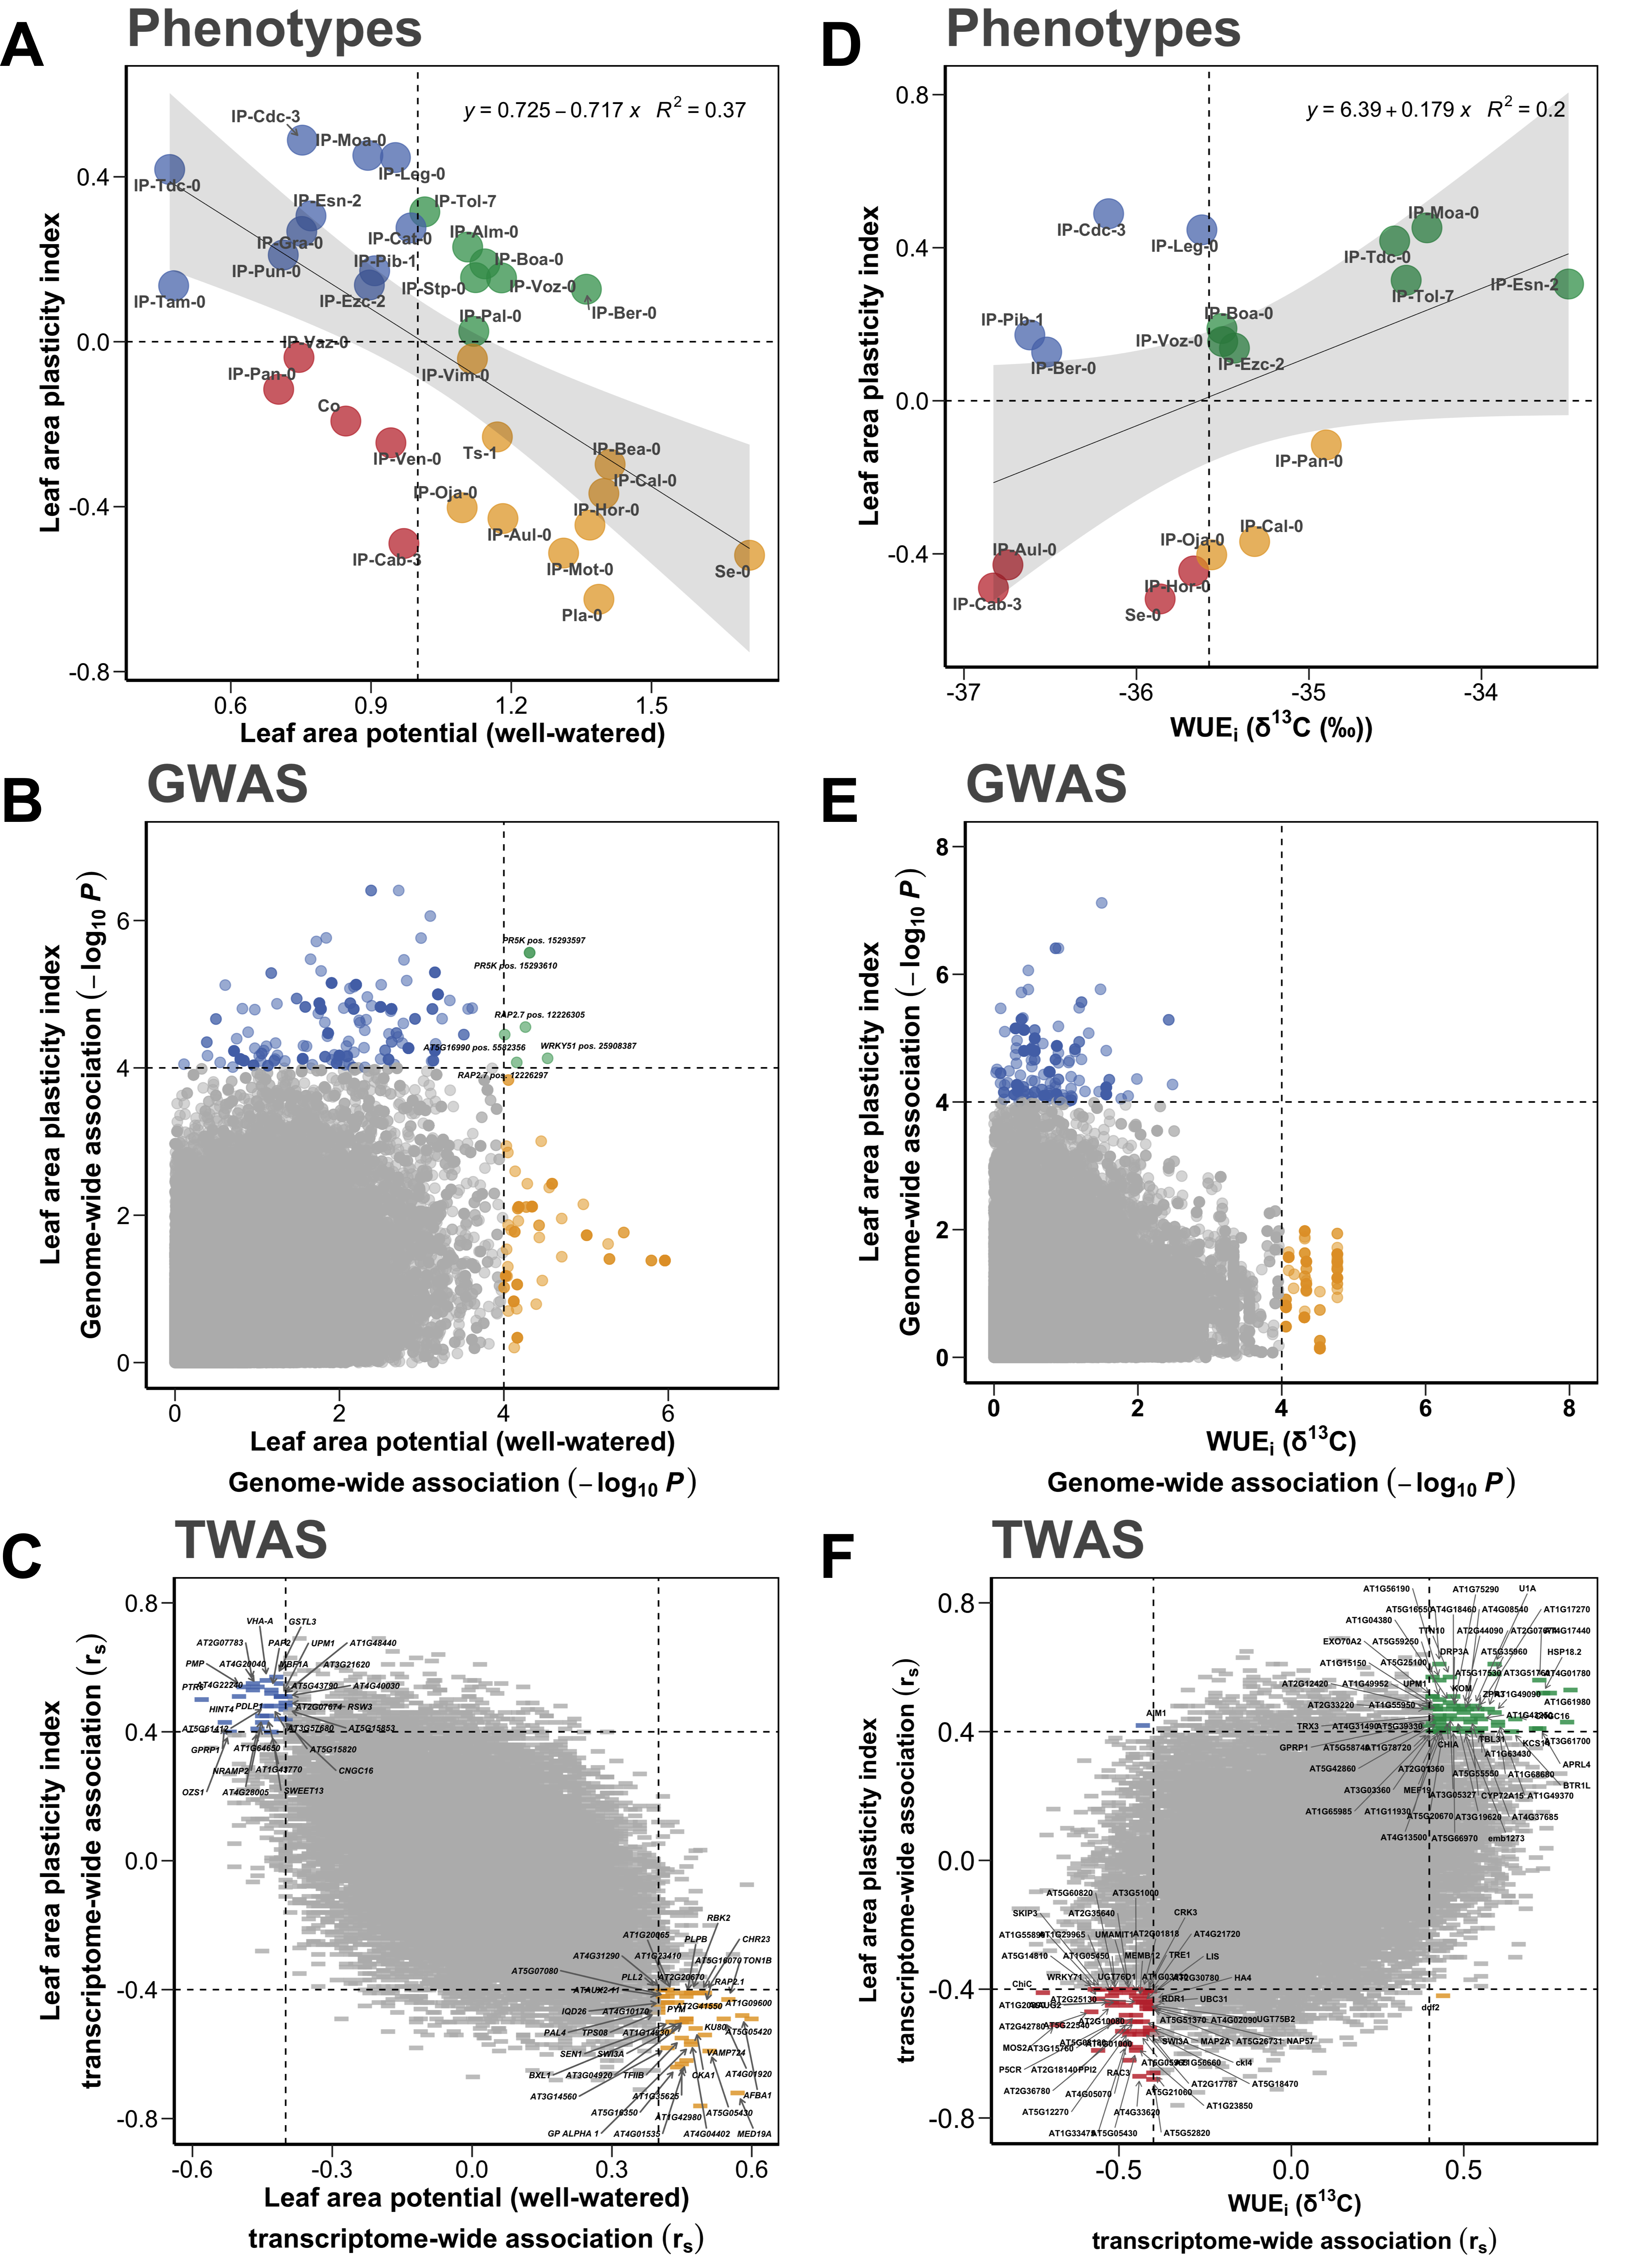

The R source for this figure:
list.of.packages <- c("ggplot2", "viridis", "ggrepel","readr", "tidyverse","tidyr","cowplot","qvalue","dplyr","viridis","ggpubr","ggthemes", "Hmisc", "cowplot","magick","grid", "ggpmisc")
new.packages <- list.of.packages[!(list.of.packages %in% installed.packages()[,"Package"])]
if(length(new.packages)) install.packages(new.packages)

library(readr)
library(ggplot2)
library(ggrepel)
library(tidyverse)
library(ggpubr)
library(qvalue)
library(Hmisc)
library(cowplot)
library(dplyr)
library(ggpmisc)
library(magick)
library(grid)

####Important: before running this script, please unzip all files within the /data folder, and the /data/GWAS subfolder

df1=read_csv("data/phenotypes.csv")
head(df1)

####Plot1
meanx <- mean(df1$LAPdSI_drought,na.rm = TRUE)
print(meanx)
meany <- mean(df1$LAP_SD_WW,na.rm = TRUE)
print(meany)
formula <- y ~ x
p1<-df1 %>% 
  mutate(quadrant = case_when(LAP_SD_WW > 1 & LAPdSI_drought > 0   ~ "Q1",
                              LAP_SD_WW <= 1 & LAPdSI_drought > 0  ~ "Q2",
                              LAP_SD_WW <= 1 & LAPdSI_drought <= 0 ~ "Q3",
                              TRUE                                         ~ "Q4")) %>% 
  ggplot(aes(x = LAP_SD_WW, y = LAPdSI_drought)) + 
  geom_point(aes(color=quadrant),alpha = 0.7,  size=9) +  
  geom_smooth(method = "lm", se = T, fill="black", colour="black", size=0.2, alpha = 0.1) +  stat_poly_eq(aes(label = paste(..eq.label.., ..rr.label..,  sep = "~~~")),
                                                                                                          label.x.npc = "right", label.y.npc = "top",
                                                                                                          formula = formula, parse = TRUE, size = 5, colour="black")+
  scale_colour_manual(values = c("#47a569", "#6689c3", "#ce494a", "#e9af41"))+
  geom_text_repel(aes(LAP_SD_WW, LAPdSI_drought, label = name),  size=4, force=0.1,segment.size = 0.5,arrow = arrow(length = unit(0.01, 'npc')),family = 'Arial',
                  fontface = 'bold',colour = "#696969",
                  box.padding = unit(0.35, "lines"),
                  point.padding = unit(0.5, "lines"),
                  segment.color = 'grey50',max.overlaps = Inf) + 
  geom_vline(xintercept = 1, color = "black", linetype = "dashed")+
  geom_hline(yintercept = 0, color = "black", linetype = "dashed")+
  theme(axis.line = element_line(size=1, colour = "black"),
        panel.grid.major = element_blank(), panel.grid.minor = element_blank(),
        panel.border = element_rect(colour = "black", fill=NA, size=1), panel.background = element_blank(), axis.ticks.length=unit(0.3,"cm"))  +
  theme(plot.title = element_text(family = "Arial", color="#696969",face="bold",  size=35))  +  theme(panel.background = element_rect(fill = 'white')) +
  ggtitle("Phenotypes")+
  xlab("Leaf area potential (well-watered)") + 
  ylab("Leaf area plasticity index")+
  theme(axis.text = element_text(family = "Arial", color="black", size=16)) +
  theme(axis.title = element_text(family = "Arial", color="black", face="bold", size=18)) +  
  theme(legend.position="none") 
p1
png("panels/p1.png", width = 7, height = 7, units = 'in', res = 350)
p1
dev.off() 


###################################################################################################
###################################################################################################
###################################################################################################
###################################################################################################
###################################################################################################
###################################################################################################
###################################################################################################



####Create an annotation file compatible with the files we are creating.
annotation = read_csv("data/annotation.csv")
annotation <-annotation[!(annotation$INFO == "downstream_gene_variant"), ]
nrow(annotation)
head(annotation)
annotation$gene <- gsub("(.*)..*", "\\1", annotation$gene)
annotation$gene <-gsub("\\.","",annotation$gene)

gene_description = read_csv("data/gene_description.csv")
head(gene_description)
annotation <- merge(annotation,gene_description,by= "gene")
head(annotation)

####Plot1
df2a=read_csv("data/GWAS/LAP_SD_WW.csv")
head(df2a)
df2b=read_csv("data/GWAS/LAPdSI_drought.csv")
head(df2b)
df2 <- merge(df2a,df2b,by=c("chr", "pos"))
df2 <- merge(df2,annotation,by=c("chr", "pos"))

df2 <- df2 %>% 
  rename(
    Leaf_area_potential_score = score.x,
    Leaf_area_potential_MAF = maf.x,
    Leaf_area_potential_MAC = mac.x,
        Leaf_area_plasticity_index_score = score.y,
    Leaf_area_plasticity_index_MAF = maf.y,
    Leaf_area_plasticity_index_MAC = mac.y,)
df2$GVE.x <- NULL
df2$GVE.y <- NULL
head(df2)


df2<-df2 %>% unite(label, symbol, pos, sep = " pos. ")
df2 <- df2[order(df2$Leaf_area_potential_score) ,  ]
head(df2)

write.csv(df2, "Tables/GWAS_Leaf_area_potential_vs_plasticity.csv", row.names = TRUE)


p2<-df2 %>% 
  mutate(quadrant = case_when(Leaf_area_potential_score > 4 & Leaf_area_plasticity_index_score > 4   ~ "Q1",
                              Leaf_area_potential_score <= 4 & Leaf_area_plasticity_index_score > 4  ~ "Q2",
                              Leaf_area_potential_score <= 4 & Leaf_area_plasticity_index_score <= 4 ~ "Q3",
                              TRUE                                         ~ "Q4")) %>% 
  mutate(label = case_when(Leaf_area_potential_score >= 4 & Leaf_area_plasticity_index_score >= 4 ~  paste(label))) %>% 
  ggplot(aes(x = Leaf_area_potential_score, y = Leaf_area_plasticity_index_score)) + 
  geom_point(aes(color=quadrant),alpha = 0.5,  size=3) + 
  geom_text_repel(aes(Leaf_area_potential_score, Leaf_area_plasticity_index_score, label = label),  size=2, force=0.1,segment.size = 0.5,arrow = arrow(length = unit(0.01, 'npc')),family = 'Arial',
                  fontface = 'bold.italic',
                  box.padding = unit(0.35, "lines"),
                  point.padding = unit(0.5, "lines"),
                  segment.color = 'grey50',max.overlaps = Inf) + 
  scale_colour_manual(values = c( "#47a569", "#6689c3", "#c5c5c5","#e9af41"))+
  geom_vline(xintercept = 4, color = "black", linetype = "dashed")+
  geom_hline(yintercept = 4, color = "black", linetype = "dashed")+
  theme(axis.line = element_line(size=1, colour = "black"),
        panel.grid.major = element_blank(), panel.grid.minor = element_blank(),
        panel.border = element_rect(colour = "black", fill=NA, size=1), panel.background = element_blank(), axis.ticks.length=unit(0.3,"cm"))  +
  theme(axis.text = element_text(family = "Arial", color="black", size=16)) +
  theme(axis.title = element_text(family = "Arial", color="black", face="bold", size=18)) +  
  theme(plot.title = element_text(family = "Arial", color="#696969",face="bold",  size=35))  +  theme(panel.background = element_rect(fill = 'white')) +
  theme(legend.position="none") +
  scale_x_continuous(limits = c(0, 7), breaks = seq(0, 7, by = 2))+
  scale_y_continuous(limits = c(0, 7), breaks = seq(0, 7, by = 2))+
  ggtitle("GWAS")+
  ylab(expression(bold(atop(paste("Leaf area plasticity index"), paste("Genome-wide" ~ association ~ (-log["10"] ~ bolditalic("P")))))))+ 
  xlab(expression(bold(atop(paste("Leaf area potential (well-watered)"), paste("Genome-wide" ~ association ~ (-log["10"] ~ bolditalic("P")))))))
p2
png("panels/p2.png", width = 7, height = 7, units = 'in', res = 350)
p2
dev.off() 

###################################################################################################
###################################################################################################
###################################################################################################
###################################################################################################
###################################################################################################
###################################################################################################
###################################################################################################
######Leaf area reaction norm
###Open dataframe with phenotypes
####Create an annotation file compatible with the files we are creating.
annotation = read_csv("data/gene_description.csv")
head(annotation)

###Open dataframe with phenotypes
phenotypes = read.csv("data/phenotypes.csv")
head(phenotypes)


##res<-rcorr(as.matrix(phenotypes))
##AA<-signif(res$r, 2)
##write.csv(AA, "/Users/angel_admin/Box/Assmann_Lab/2_Researcher_Data/1_Current/Angel_Ferrero-Serrano/Spanish accessions/Fig28_transcriptome_potentialvsstability/Iberian_PxExP_corr.csv")


#####Run autocorrelation matrix Phenotype A
head(phenotypes)
phenotypesselected<- select(phenotypes, LAP_SD_WW)
accession_id1<-phenotypes$accession_id
selected <-cbind(accession_id1, phenotypesselected)
head(selected)
transposedfinal = read_csv("data/transposedfinal.csv")
head(transposedfinal)
colnames(transposedfinal)[colnames(transposedfinal)=="accession_id"] <- "accession_id1"
final<-merge(selected, transposedfinal, by = "accession_id1", sort = TRUE)
head(final)
accession_idsorted<-final$accession_id1
final$accession_id1 <- NULL
res<-rcorr(as.matrix(final), type = c("pearson","spearman"))
AA<-signif(res$r, 2)
BB<-signif(res$P,2)
outputA1 <-cbind(accession_idsorted,AA)
outputA1 <- outputA1[-1, 1:2]
outputA1 <- as.data.frame(outputA1)
outputA1 <- outputA1 %>% 
  rownames_to_column(var = "gene")
outputA2 <-cbind(accession_idsorted,BB)
outputA2 <- outputA2[-1, 1:2]
outputA2 <- as.data.frame(outputA2)
outputA2 <- outputA2 %>% 
  rownames_to_column(var = "gene")
outputA <- merge(outputA1,outputA2,by="gene")
outputA <- outputA[order(-outputA$LAP_SD_WW.x) ,  ]
head(outputA)
outputA <- merge(outputA,annotation,by="gene")
outputA <- outputA %>% 
  rename(
    Leaf_area_potential_WW_rs = LAP_SD_WW.x,
    Leaf_area_potential_WW_P_val = LAP_SD_WW.y)
outputA$accession_idsorted.x <- NULL
outputA$accession_idsorted.y <- NULL
outputA <- outputA[order(-outputA$Leaf_area_potential_WW_rs) ,  ]
head(outputA, n=100)
tail(outputA, n=50)
head(outputA)
write.csv(outputA, "Tables/TWAS_Leaf_area_potential_WW.csv", row.names = FALSE)



#####Run autocorrelation matrix condition B
head(phenotypes)
phenotypesselected<- select(phenotypes, LAPdSI_drought)
accession_id1<-phenotypes$accession_id
selected <-cbind(accession_id1, phenotypesselected)
head(selected)
transposedfinal = read_csv("data/transposedfinal.csv")
head(transposedfinal)
colnames(transposedfinal)[colnames(transposedfinal)=="accession_id"] <- "accession_id1"
final<-merge(selected, transposedfinal, by = "accession_id1", sort = TRUE)
head(final)
accession_idsorted<-final$accession_id1
final$accession_id1 <- NULL
res<-rcorr(as.matrix(final), type = c("pearson","spearman"))
AA<-signif(res$r, 2)
BB<-signif(res$P,2)
outputB1 <-cbind(accession_idsorted,AA)
outputB1 <- outputB1[-1, 1:2]
outputB1 <- as.data.frame(outputB1)
outputB1 <- outputB1 %>% 
  rownames_to_column(var = "gene")
outputB2 <-cbind(accession_idsorted,BB)
outputB2 <- outputB2[-1, 1:2]
outputB2 <- as.data.frame(outputB2)
outputB2 <- outputB2 %>% 
  rownames_to_column(var = "gene")
outputB <- merge(outputB1,outputB2,by="gene")
outputB <- outputB[order(-outputB$LAPdSI_drought.x) ,  ]
head(outputB)
outputB <- merge(outputB,annotation,by="gene")
outputB <- outputB %>% 
  rename(
    Leaf_area_plasticity_index_rs = LAPdSI_drought.x,
    Leaf_area_plasticity_index_P_val = LAPdSI_drought.y)
outputB$accession_idsorted.x <- NULL
outputB$accession_idsorted.y <- NULL
outputB <- outputB[order(-outputB$Leaf_area_plasticity_index_rs) ,  ]
head(outputB, n=100)
tail(outputB, n=50)
head(outputB)
write.csv(outputB, "Tables/TWAS_Leaf_area_plasticity_index.csv", row.names = FALSE)

#####Merge df3

df3 <- merge(outputA,outputB,by="gene")
nrow(df3)
head(df3)
df3[df3 == "NAN"] <- NA
df3[complete.cases(df3),]

df3$accession_idsorted.y <- NULL
df3$annotation.x <- NULL
df3$accession_idsorted.x <- NULL
df3$Gene_id.x <- NULL
df3$symbol.x <- NULL
df3$annotation.x <- NULL

head(df3)
df3 <- df3 %>% 
  rename(
    symbol = symbol.y,
    annotation = annotation.y)
head(df3)


p3<-df3 %>% 
  mutate(quadrant = case_when(Leaf_area_potential_WW_rs <= -0.4 & Leaf_area_plasticity_index_rs >= 0.4 ~ "Q1",
                              Leaf_area_potential_WW_rs <= -0.4 & Leaf_area_plasticity_index_rs <= -0.4 ~ "Q2",
                              Leaf_area_potential_WW_rs >= 0.4 & Leaf_area_plasticity_index_rs >= 0.4 ~ "Q3",
                              Leaf_area_potential_WW_rs >= 0.4 & Leaf_area_plasticity_index_rs <= -0.4 ~ "Q4",
                              TRUE                                         ~ "Q5")) %>% 
  mutate(label = case_when(Leaf_area_potential_WW_rs <= -0.4 & Leaf_area_plasticity_index_rs >= 0.4 ~  paste(symbol),
                           Leaf_area_potential_WW_rs <= -0.4 & Leaf_area_plasticity_index_rs <= -0.4 ~  paste(symbol),
                           Leaf_area_potential_WW_rs >= 0.4 & Leaf_area_plasticity_index_rs >= 0.4 ~  paste(symbol),
                           Leaf_area_potential_WW_rs >= 0.4 & Leaf_area_plasticity_index_rs <= -0.4 ~  paste(symbol))) %>% 
  
  ggplot(aes(x = Leaf_area_potential_WW_rs, y = Leaf_area_plasticity_index_rs)) + 
  geom_point(aes(color=quadrant),alpha = 0.8,  size=12, shape = "-") +  
  
  
  scale_colour_manual(values = c("#6689c3","#e9af41", "#c5c5c5"))+
  geom_text_repel(aes(Leaf_area_potential_WW_rs, Leaf_area_plasticity_index_rs, label = label),  size=2, force=0.4,segment.size = 0.5,arrow = arrow(length = unit(0.01, 'npc')),family = 'Arial',
                  fontface = 'bold.italic',
                  box.padding = unit(0.35, "lines"),
                  point.padding = unit(0.5, "lines"),
                  segment.color = 'grey50',max.overlaps = Inf) + 
  geom_vline(xintercept = 0.4, color = "black", linetype = "dashed")+
  geom_vline(xintercept = -0.4, color = "black", linetype = "dashed")+
  geom_hline(yintercept = 0.4, color = "black", linetype = "dashed")+
  geom_hline(yintercept = -0.4, color = "black", linetype = "dashed")+
  
  theme(axis.line = element_line(size=1, colour = "black"),
        panel.grid.major = element_blank(), panel.grid.minor = element_blank(),
        panel.border = element_rect(colour = "black", fill=NA, size=1), panel.background = element_blank(), axis.ticks.length=unit(0.3,"cm"))  +
  theme(axis.text = element_text(family = "Arial", color="black", size=16)) +
  theme(axis.title = element_text(family = "Arial", color="black", size=18)) +
    theme(legend.position="none") + 
  theme(plot.title = element_text(family = "Arial", color="#696969",face="bold",  size=35))  +  theme(panel.background = element_rect(fill = 'white')) +
  ylab(expression(bold(atop("Leaf area plasticity index", paste("transcriptome-wide association ", (r[s]))))))+ 
  xlab(expression(bold(atop("Leaf area potential (well-watered)", paste("transcriptome-wide association ", (r[s]))))))+ 
  ggtitle("TWAS")+
  scale_y_continuous(limits = c(-0.8, 0.8), breaks = seq(-0.8, 0.8, by = 0.4))
p3
png("panels/p3.png", width = 7, height = 7, units = 'in', res = 350)
p3
dev.off() 
####################################################################################################################################################
####################################################################################################################################################
####################################################################################################################################################
####################################################################################################################################################
####################################################################################################################################################
####################################################################################################################################################
####################################################################################################################################################

df4=read_csv("data/phenotypes.csv")
head(df4)


####Plot1
meanx <- mean(df4$Dittberner_moleco18_Delta_13C,na.rm = TRUE)
print(meanx)
meany <- mean(df41$LAPdSI_drought,na.rm = TRUE)
print(meany)
formula <- y ~ x
p4<-df4 %>% 
  mutate(quadrant = case_when(Dittberner_moleco18_Delta_13C > -35.57922 & LAPdSI_drought > 0   ~ "Q1",
                              Dittberner_moleco18_Delta_13C <= -35.57922 & LAPdSI_drought > 0  ~ "Q2",
                              Dittberner_moleco18_Delta_13C <= -35.57922 & LAPdSI_drought <= 0 ~ "Q3",
                              TRUE                                         ~ "Q4")) %>% 
  ggplot(aes(x = Dittberner_moleco18_Delta_13C, y = LAPdSI_drought)) + 
  geom_point(aes(color=quadrant),alpha = 0.7,  size=9) +  
  geom_smooth(method = "lm", se = T, fill="black", colour="black", size=0.2, alpha = 0.1) +  stat_poly_eq(aes(label = paste(..eq.label.., ..rr.label..,  sep = "~~~")),
                                                                                                          label.x.npc = "right", label.y.npc = "top",
                                                                                                          formula = formula, parse = TRUE, size = 5, colour="black")+
  scale_colour_manual(values = c("#47a569", "#6689c3", "#ce494a", "#e9af41"))+
  geom_text_repel(aes(Dittberner_moleco18_Delta_13C, LAPdSI_drought, label = name),  size=4, force=0.1,segment.size = 0.5,arrow = arrow(length = unit(0.01, 'npc')),family = 'Arial',
                  fontface = 'bold',colour = "#696969",
                  box.padding = unit(0.35, "lines"),
                  point.padding = unit(0.5, "lines"),
                  segment.color = 'grey50',max.overlaps = Inf) + 
  geom_vline(xintercept = -35.57922, color = "black", linetype = "dashed")+
  geom_hline(yintercept = 0, color = "black", linetype = "dashed")+
  theme(axis.line = element_line(size=1, colour = "black"),
        panel.grid.major = element_blank(), panel.grid.minor = element_blank(),
        panel.border = element_rect(colour = "black", fill=NA, size=1), panel.background = element_blank(), axis.ticks.length=unit(0.3,"cm"))  +
  theme(plot.title = element_text(family = "Arial", color="#696969",face="bold",  size=35))  +  theme(panel.background = element_rect(fill = 'white')) +
   ggtitle("Phenotypes")+
  xlab(expression(bold(paste("WUE"[i]," (\u03B4"^"13", "C (\u2030))"))))+  
  ylab("Leaf area plasticity index")+
  theme(axis.text = element_text(family = "Arial", color="black", size=16)) +
  theme(axis.title = element_text(family = "Arial", color="black", face="bold", size=18)) +  
  theme(legend.position="none") 
p4

png("panels/p4.png", width = 7, height = 7, units = 'in', res = 350)
p4
dev.off() 
###################################################################################################################################################
###################################################################################################################################################
###################################################################################################################################################
###################################################################################################################################################
###################################################################################################################################################
###Plot4= leaf area plasticity index vs d13C GWAS
###################################################################################################################################################
###################################################################################################################################################

####Create an annotation file compatible with the files we are creating.
annotation = read_csv("data/annotation.csv")
annotation <-annotation[!(annotation$INFO == "downstream_gene_variant"), ]
nrow(annotation)
head(annotation)
annotation$gene <- gsub("(.*)..*", "\\1", annotation$gene)
annotation$gene <-gsub("\\.","",annotation$gene)

gene_description = read_csv("data/gene_description.csv")
head(gene_description)
annotation <- merge(annotation,gene_description,by= "gene")
head(annotation)

df5a=read_csv("data/GWAS/Dittberner_moleco18_Delta_13C.csv")
df5a <- df5a[df5a$maf > 0.1, ]
df5a <- merge(df5a,annotation,by=c("chr", "pos"))
head(df5a)

df5b=read_csv("data/GWAS/LAPdSI_drought.csv")
df5b <- df5b[df5b$maf > 0.1, ]
df5b <- merge(df5b,annotation,by=c("chr", "pos"))
head(df5b)

head(df5)
df5 <- merge(df5a,df5b,by=c("chr", "pos"))
head(df5)
nrow(df5)

p <- df5$score.x
p=2*pnorm(-abs(p))
nullRatio <- pi0est(p)
nullRatioS <- pi0est(p, lambda=seq(0.40, 0.95, 0.05), smooth.log.pi0="TRUE")
nullRatioM <- pi0est(p, pi0.method="bootstrap")
qobj = qvalue(p, lambda=seq(0.05, 0.95, 0.1), smooth.log.pi0="TRUE")
qvalues.x <- qobj$qvalues
lfdr <- qobj$lfdr
df5 <-cbind(df5,qvalues.x)

p <- df5$score.y
p=2*pnorm(-abs(p))
nullRatio <- pi0est(p)
nullRatioS <- pi0est(p, lambda=seq(0.40, 0.95, 0.05), smooth.log.pi0="TRUE")
nullRatioM <- pi0est(p, pi0.method="bootstrap")
qobj = qvalue(p, lambda=seq(0.05, 0.95, 0.1), smooth.log.pi0="TRUE")
qvalues.y <- qobj$qvalues
lfdr <- qobj$lfdr
df5 <-cbind(df5,qvalues.y)

df5<-df5 %>% unite(annotationb, gene.y, pos, sep = " pos. ")
df5 <- df5[order(df5$qvalues.x) ,  ]
head(df5)


df5$GVE.x <- NULL
df5$gene.x <- NULL
df5$INFO.x <- NULL
df5$annotation.x <- NULL
df5$Gene_id.x <- NULL
df5$GVE.y <- NULL

write.csv(df5, "/Tables/GWAS_d13C vs leaf area stability index--drought.csv", row.names = FALSE)
df5 <- df5[order(-df5$score.LA_plasticity) ,  ]
head(df5)
df5 <- df5 %>% 
  rename(
    score.d13C = score.x,
    score.LA_plasticity = score.y,
    annotation = annotation.y)
head(df5)

p5<-df5 %>% 
  mutate(quadrant = case_when(score.d13C > 4 & score.LA_plasticity > 4   ~ "Q1",
                              score.d13C <= 4 & score.LA_plasticity > 4  ~ "Q2",
                              score.d13C <= 4 & score.LA_plasticity <= 4 ~ "Q3",
                              TRUE                                         ~ "Q4")) %>% 
  mutate(label = case_when(score.d13C >= 4 & score.LA_plasticity >= 4 ~  paste(annotationb))) %>% 
  ggplot(aes(x = score.d13C, y = score.LA_plasticity)) + 
  geom_point(aes(color=quadrant),alpha = 0.5,  size=3) + 
  scale_colour_manual(values = c("#6689c3", "#c5c5c5", "#e9af41"))+
  geom_text_repel(aes(score.d13C, score.LA_plasticity, label = label), fontface = 'bold', size=1, force=0.1,segment.size = 0.1,arrow = arrow(length = unit(0.01, 'npc')),family = 'Arial',
                  fontface = 'bold',
                  box.padding = unit(0.15, "lines"),
                  point.padding = unit(0.45, "lines"),
                  segment.color = 'grey50') + 
  geom_vline(xintercept = 4, color = "black", linetype = "dashed")+
  geom_hline(yintercept = 4, color = "black", linetype = "dashed")+
  theme(axis.title = element_text(family = "Arial", color="black", face="bold", size=18)) +  
  theme(axis.line = element_line(size=1, colour = "black"),
        panel.grid.major = element_blank(), panel.grid.minor = element_blank(),
        panel.border = element_rect(colour = "black", fill=NA, size=1), panel.background = element_blank(), axis.ticks.length=unit(0.3,"cm"))  +
  theme(axis.text = element_text(family = "Arial", color="black",  face="bold",size=16)) +
  theme(plot.title = element_text(family = "Arial", color="#696969",face="bold",  size=35))  +  theme(panel.background = element_rect(fill = 'white')) +
  ggtitle("GWAS")+
  theme(legend.position="none") + 
  ylab(expression(bold(atop("Leaf area plasticity index", paste("Genome-wide" ~ association ~ (-log["10"] ~ bolditalic("P")))))))+
  xlab(expression(bold(atop(paste("WUE"[i]," (\u03B4"^"13", "C)"), paste("Genome-wide" ~ association ~ (-log["10"] ~ bolditalic("P")))))))+ 
  scale_x_continuous(limits = c(0, 8), breaks = seq(0, 8, by = 2))+
  scale_y_continuous(limits = c(0, 8), breaks = seq(0, 8, by = 2))

p5
png("panels/p5.png", width = 7, height = 7, units = 'in', res = 350)
p5
dev.off() 
###################################################################################################################################################
###################################################################################################################################################
###################################################################################################################################################
###################################################################################################################################################
###################################################################################################################################################
###################################################################################################################################################
###################################################################################################################################################
####Create an annotation file compatible with the files we are creating.
annotation = read_csv("data/gene_description.csv")
head(annotation)
#annotation<-annotation %>% 
# rename(
#  Gene_id = gene
#)
head(annotation)

###Open dataframe with phenotypes
phenotypes = read.csv("/data/phenotypes.csv", header = TRUE, sep = ",", quote = "\"",
                      dec = ".", fill = TRUE,comment.char = "")
head(phenotypes)

#####Run autocorrelation matrix condition C
head(phenotypes)
phenotypesselected<- select(phenotypes, Dittberner_moleco18_Delta_13C)
accession_id1<-phenotypes$accession_id
selected <-cbind(accession_id1, phenotypesselected)
head(selected)
transposedfinal = read_csv("data/transposedfinal.csv")
head(transposedfinal)
colnames(transposedfinal)[colnames(transposedfinal)=="accession_id"] <- "accession_id1"
final<-merge(selected, transposedfinal, by = "accession_id1", sort = TRUE)
head(final)
accession_idsorted<-final$accession_id1
final$accession_id1 <- NULL
res<-rcorr(as.matrix(final), type = c("pearson","spearman"))
AA<-signif(res$r, 2)
BB<-signif(res$P,2)
outputC1 <-cbind(accession_idsorted,AA)
outputC1 <- outputC1[-1, 1:2]
outputC1 <- as.data.frame(outputC1)
outputC1 <- outputC1 %>% 
  rownames_to_column(var = "gene")
outputC2 <-cbind(accession_idsorted,BB)
outputC2 <- outputC2[-1, 1:2]
outputC2 <- as.data.frame(outputC2)
outputC2 <- outputC2 %>% 
  rownames_to_column(var = "gene")
outputC <- merge(outputC1,outputC2,by="gene")
outputC <- outputC[order(-outputC$Dittberner_moleco18_Delta_13C.x) ,  ]
head(outputC)
outputC <- merge(outputC,annotation,by="gene")
outputC <- outputC %>% 
  rename(
    Delta_13C_rs = Dittberner_moleco18_Delta_13C.x,
    Delta_13C_P_val = Dittberner_moleco18_Delta_13C.y)
outputC$accession_idsorted.x <- NULL
outputC$accession_idsorted.y <- NULL
outputC <- outputC[order(-outputC$Delta_13C_rs) ,  ]
head(outputC, n=100)
tail(outputC, n=50)
head(outputC)
write.csv(outputC, "Tables/TWAS_Delta_13C.csv", row.names = FALSE)

#####Merge df4 
df6 <- merge(outputC,outputB,by="gene")
nrow(df6)
df6[df6 == "NAN"] <- NA
df6[complete.cases(df6),]

df6$accession_idsorted.y <- NULL
df6$annotation.x <- NULL
df6$accession_idsorted.x <- NULL
df6$Gene_id.x <- NULL
df6$symbol.x <- NULL
df6$annotation.x <- NULL
head(df6)

df6 <- df6 %>% 
  rename(
    symbol = symbol.y,
    annotation = annotation.y)
head(df6)


p6<-df6 %>% 
  mutate(quadrant = case_when(Delta_13C_rs <= -0.4 & Leaf_area_plasticity_index_rs >= 0.4 ~ "Q1",
                              Delta_13C_rs <= -0.4 & Leaf_area_plasticity_index_rs <= -0.4 ~ "Q2",
                              Delta_13C_rs >= 0.4 & Leaf_area_plasticity_index_rs >= 0.4 ~ "Q3",
                              Delta_13C_rs >= 0.4 & Leaf_area_plasticity_index_rs <= -0.4 ~ "Q4",
                              TRUE                                         ~ "Q5")) %>% 
  mutate(label = case_when(Delta_13C_rs <= -0.4 & Leaf_area_plasticity_index_rs >= 0.4 ~  paste(symbol),
                           Delta_13C_rs <= -0.4 & Leaf_area_plasticity_index_rs <= -0.4 ~  paste(symbol),
                           Delta_13C_rs >= 0.4 & Leaf_area_plasticity_index_rs >= 0.4 ~  paste(symbol),
                           Delta_13C_rs >= 0.4 & Leaf_area_plasticity_index_rs <= -0.4 ~  paste(symbol))) %>% 
  
  ggplot(aes(x = Delta_13C_rs, y = Leaf_area_plasticity_index_rs)) + 
  geom_point(aes(color=quadrant),alpha = 0.8,  size=12, shape = "-") +  
  scale_colour_manual(values = c( "#6689c3","#ce494a", "#47a569", "#e9af41", "#c5c5c5"))+
  geom_text_repel(aes(Delta_13C_rs, Leaf_area_plasticity_index_rs, label = label),  size=2, force=0.1,segment.size = 0.3,arrow = arrow(length = unit(0.01, 'npc')),family = 'Arial',
                  fontface = 'bold',
                  box.padding = unit(0.35, "lines"),
                  point.padding = unit(0.35, "lines"),
                  segment.color = 'grey50',max.overlaps = Inf) + 
  geom_vline(xintercept = 0.4, color = "black", linetype = "dashed")+
  geom_vline(xintercept = -0.4, color = "black", linetype = "dashed")+
  geom_hline(yintercept = 0.4, color = "black", linetype = "dashed")+
  geom_hline(yintercept = -0.4, color = "black", linetype = "dashed")+
  theme(axis.line = element_line(size=1, colour = "black"),
        panel.grid.major = element_blank(), panel.grid.minor = element_blank(),
        panel.border = element_rect(colour = "black", fill=NA, size=1), panel.background = element_blank(), axis.ticks.length=unit(0.3,"cm"))  +
  theme(axis.text = element_text(family = "Arial", color="black", size=18)) +
  theme(axis.title = element_text(family = "Arial", color="black", face="bold", size=16)) +  
  theme(legend.position="none") + 
  theme(plot.title = element_text(family = "Arial", color="#696969",face="bold",  size=35)) +  theme(panel.background = element_rect(fill = 'white')) +
  ggtitle("TWAS")+
  xlab(expression(bold(atop(paste("WUE"[i]," (\u03B4"^"13", "C)"), paste("transcriptome-wide association ", (r[s]))))))+ 
  ylab(expression(bold(atop("Leaf area plasticity index", paste("transcriptome-wide association ", (r[s]))))))+ 
  scale_y_continuous(limits = c(-0.8, 0.8), breaks = seq(-0.8, 0.8, by = 0.4))


p6

png("panels/p6.png", width = 7, height = 7, units = 'in', res = 350)
p6
dev.off() 

######################################################################################################
######################################################################################################
######################################################################################################
######################################################################################################
######################################################################################################
######################################################################################################
######################################################################################################

M1 <- image_read("panels/p1.png")
M2 <- image_read("panels/p2.png")
M3 <- image_read("panels/p3.png")

M4 <- image_read("panels/p4.png")
M5 <- image_read("panels/p5.png")
M6 <- image_read("panels/p6.png")



plot_grid(rasterGrob(M1),rasterGrob(M4), rasterGrob(M2),rasterGrob(M5),rasterGrob(M3),rasterGrob(M6),labels=c('A', 'D', 'B',"E", "C","F"), greedy = TRUE, ncol =2, nrow = 3, align = 'v', hjust=0, label_size=35)
png("Figure 4.png", width = 13, height = 18, units = 'in', res = 350)
plot_grid(rasterGrob(M1),rasterGrob(M4), rasterGrob(M2),rasterGrob(M5),rasterGrob(M3),rasterGrob(M6),labels=c('A', 'D', 'B',"E", "C","F"), greedy = TRUE, ncol =2, nrow = 3, align = 'v', hjust=0, label_size=35)
dev.off()

